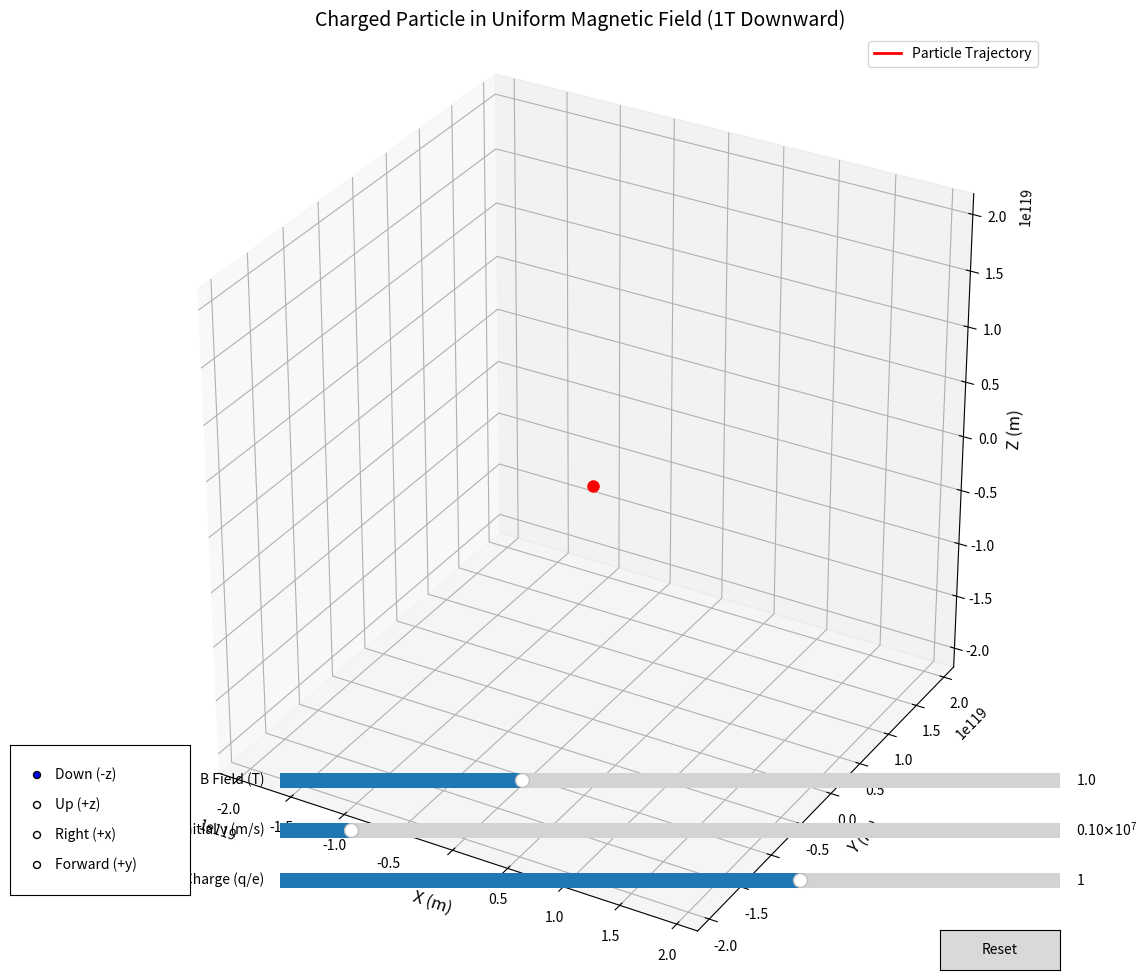

This chart was generated by the following Python code:
import numpy as np
import matplotlib.pyplot as plt
from matplotlib.animation import FuncAnimation
from mpl_toolkits.mplot3d import Axes3D
from matplotlib.widgets import Slider, Button, RadioButtons

# Function to calculate particle trajectory in magnetic field
def calculate_trajectory(q, m, v0, B, t_max, dt):
    """
    Calculate particle trajectory in a uniform magnetic field
    
    Parameters:
    - q: charge of the particle (Coulombs)
    - m: mass of the particle (kg)
    - v0: initial velocity vector [vx, vy, vz] (m/s)
    - B: magnetic field vector [Bx, By, Bz] (Tesla)
    - t_max: maximum time to simulate (seconds)
    - dt: time step (seconds)
    
    Returns:
    - positions: array of particle positions [x, y, z] over time
    - velocities: array of particle velocities [vx, vy, vz] over time
    """
    # Initialize arrays
    steps = int(t_max / dt)
    positions = np.zeros((steps, 3))
    velocities = np.zeros((steps, 3))
    
    # Set initial conditions
    positions[0] = [0, 0, 0]  # Start at origin
    velocities[0] = v0
    
    # Calculate trajectory using Lorentz force
    for i in range(1, steps):
        # F = q(v × B)
        v = velocities[i-1]
        F = q * np.cross(v, B)
        
        # a = F/m
        a = F / m
        
        # Update velocity: v = v + a*dt
        velocities[i] = velocities[i-1] + a * dt
        
        # Update position: r = r + v*dt
        positions[i] = positions[i-1] + velocities[i] * dt
        
    return positions, velocities

# Create figure and 3D axis
fig = plt.figure(figsize=(12, 10))
ax = fig.add_subplot(111, projection='3d')

# Adjust subplot position to make room for sliders
plt.subplots_adjust(left=0.1, bottom=0.35)

# Initial parameters
B_strength = 1.0  # Tesla
q = 1.602e-19  # electron charge in Coulombs
m = 9.109e-31  # electron mass in kg
v_magnitude = 1e6  # initial velocity magnitude in m/s
v0 = [v_magnitude, 0, 0]  # initial velocity in m/s
t_max = 1e-8  # maximum simulation time in seconds
dt = 1e-10  # time step in seconds

# Define the magnetic field (initially downward)
B = [0, 0, -B_strength]

# Calculate initial trajectory
positions, velocities = calculate_trajectory(q, m, v0, B, t_max, dt)

# Create the grid for the magnetic field vectors
x = np.linspace(-5e-6, 5e-6, 5)
y = np.linspace(-5e-6, 5e-6, 5)
z = np.linspace(-5e-6, 5e-6, 5)
X, Y, Z = np.meshgrid(x, y, z)

# Define uniform magnetic field in the negative z-direction (downward)
Bx = np.zeros_like(X)
By = np.zeros_like(Y)
Bz = -np.ones_like(Z) * B_strength

# Initialize plot objects
field_arrows = ax.quiver(X, Y, Z, Bx, By, Bz, length=1e-6, normalize=True, color='b')
trajectory_line, = ax.plot([], [], [], 'r-', linewidth=2, label='Particle Trajectory')
particle_point, = ax.plot([], [], [], 'ro', markersize=8)

# Add a title and labels
title = ax.set_title('Charged Particle in Uniform Magnetic Field (1T Downward)', fontsize=14)
ax.set_xlabel('X (m)', fontsize=12)
ax.set_ylabel('Y (m)', fontsize=12)
ax.set_zlabel('Z (m)', fontsize=12)

# Set limits based on trajectory
max_pos = np.max(np.abs(positions))
ax.set_xlim(-max_pos*1.2, max_pos*1.2)
ax.set_ylim(-max_pos*1.2, max_pos*1.2)
ax.set_zlim(-max_pos*1.2, max_pos*1.2)

# Set equal aspect ratio
ax.set_box_aspect([1, 1, 1])

# Add legend
ax.legend()

# Define animation function
def animate(i):
    i = i % len(positions)  # Loop the animation
    
    # Update trajectory up to current point
    trajectory_line.set_data(positions[:i+1, 0], positions[:i+1, 1])
    trajectory_line.set_3d_properties(positions[:i+1, 2])
    
    # Update particle position
    particle_point.set_data([positions[i, 0]], [positions[i, 1]])
    particle_point.set_3d_properties([positions[i, 2]])
    
    return trajectory_line, particle_point

# Create animation
ani = FuncAnimation(fig, animate, frames=min(100, len(positions)), 
                    interval=50, blit=True)

# Add sliders for interactive parameters
ax_B = plt.axes([0.25, 0.2, 0.65, 0.03])
ax_v = plt.axes([0.25, 0.15, 0.65, 0.03])
ax_charge = plt.axes([0.25, 0.1, 0.65, 0.03])

s_B = Slider(ax_B, 'B Field (T)', 0.1, 3.0, valinit=B_strength)
s_v = Slider(ax_v, 'Initial v (m/s)', 1e5, 1e7, valinit=v_magnitude)
s_charge = Slider(ax_charge, 'Charge (q/e)', -3, 3, valinit=1)

# Add reset button
ax_reset = plt.axes([0.8, 0.025, 0.1, 0.04])
button_reset = Button(ax_reset, 'Reset')

# Add radio buttons for field direction
ax_radio = plt.axes([0.025, 0.1, 0.15, 0.15])
radio = RadioButtons(ax_radio, ('Down (-z)', 'Up (+z)', 'Right (+x)', 'Forward (+y)'))

# Define update functions
def update(val):
    # Get current values from sliders
    B_strength = s_B.val
    v_magnitude = s_v.val
    charge_factor = s_charge.val
    
    # Get current field direction
    direction = radio.value_selected
    
    if direction == 'Down (-z)':
        B = [0, 0, -B_strength]
    elif direction == 'Up (+z)':
        B = [0, 0, B_strength]
    elif direction == 'Right (+x)':
        B = [B_strength, 0, 0]
    elif direction == 'Forward (+y)':
        B = [0, B_strength, 0]
    
    # Update magnetic field vectors
    if direction == 'Down (-z)':
        Bx = np.zeros_like(X)
        By = np.zeros_like(Y)
        Bz = -np.ones_like(Z) * B_strength
    elif direction == 'Up (+z)':
        Bx = np.zeros_like(X)
        By = np.zeros_like(Y)
        Bz = np.ones_like(Z) * B_strength
    elif direction == 'Right (+x)':
        Bx = np.ones_like(X) * B_strength
        By = np.zeros_like(Y)
        Bz = np.zeros_like(Z)
    elif direction == 'Forward (+y)':
        Bx = np.zeros_like(X)
        By = np.ones_like(Y) * B_strength
        Bz = np.zeros_like(Z)
        
    field_arrows.remove()
    ax.quiver(X, Y, Z, Bx, By, Bz, length=1e-6, normalize=True, color='b')
    
    # Initial velocity direction is always perpendicular to B
    # This ensures we see circular motion
    if direction == 'Down (-z)' or direction == 'Up (+z)':
        v0 = [v_magnitude, 0, 0]  # Moving in x-direction when B is along z
    elif direction == 'Right (+x)':
        v0 = [0, v_magnitude, 0]  # Moving in y-direction when B is along x
    else:  # 'Forward (+y)'
        v0 = [v_magnitude, 0, 0]  # Moving in x-direction when B is along y
    
    # Update particle charge
    q_current = q * charge_factor
    
    # Recalculate trajectory
    positions, velocities = calculate_trajectory(q_current, m, v0, B, t_max, dt)
    
    # Update plot limits
    max_pos = np.max(np.abs(positions))
    ax.set_xlim(-max_pos*1, max_pos*1)
    ax.set_ylim(-max_pos*1, max_pos*1)
    ax.set_zlim(-max_pos*1, max_pos*1)
    
    # Update title
    title.set_text(f'Charged Particle in {direction} Magnetic Field ({B_strength:.1f}T)')
    
    # Reset animation
    ani.frame_seq = ani.new_frame_seq()
    
    fig.canvas.draw_idle()

def reset(event):
    s_B.reset()
    s_v.reset()
    s_charge.reset()
    radio.set_active(0)  # Reset to "Down (-z)"
    update(None)

# Connect the update functions to the widgets
s_B.on_changed(update)
s_v.on_changed(update)
s_charge.on_changed(update)
radio.on_clicked(update)
button_reset.on_clicked(reset)

# Show plot
plt.tight_layout()
plt.show()